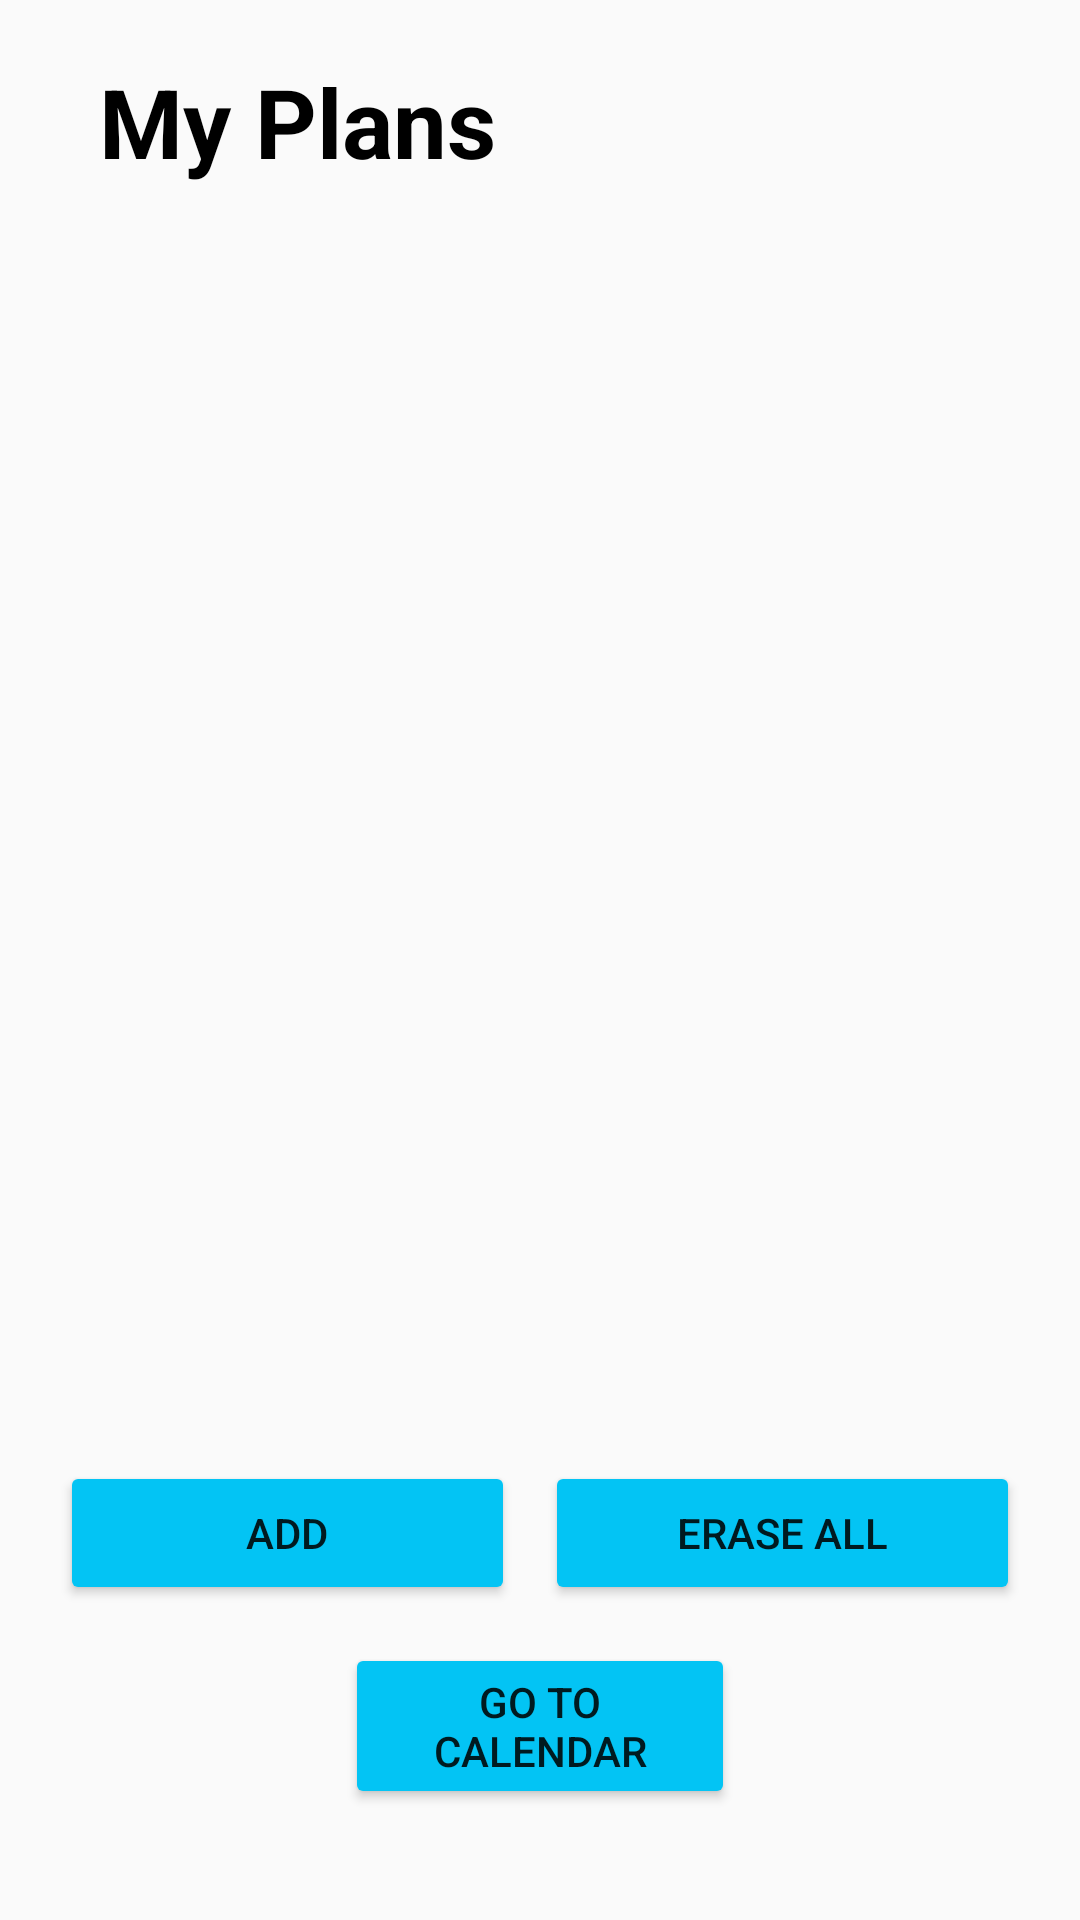

Reconstruct the res/layout file that produces this screen, plus the resources it refers to.
<!-- AndroidManifest.xml: application theme Theme.NotebookScheduler -->
<!-- res/layout/activity_note_list.xml -->
<?xml version="1.0" encoding="utf-8"?>
<RelativeLayout xmlns:android="http://schemas.android.com/apk/res/android"
    xmlns:app="http://schemas.android.com/apk/res-auto"
    xmlns:tools="http://schemas.android.com/tools"
    android:layout_width="match_parent"
    android:layout_height="match_parent"
    android:backgroundTint="#FFFFFF">


    <LinearLayout
        android:layout_width="match_parent"
        android:layout_height="wrap_content"
        android:layout_alignParentStart="true"
        android:layout_alignParentTop="true"
        android:layout_centerHorizontal="true"
        android:layout_gravity="bottom"
        android:layout_marginStart="0dp"
        android:layout_marginLeft="110dp"
        android:layout_marginTop="3dp"
        android:layout_marginRight="110dp"
        android:backgroundTint="#03C4F4"
        android:orientation="horizontal"
        app:layout_constraintBottom_toBottomOf="parent">

        <TextView
            android:id="@+id/tasksText"
            android:layout_width="138dp"
            android:layout_height="54dp"
            android:layout_marginStart="30dp"
            android:layout_marginTop="16dp"
            android:layout_marginEnd="100dp"
            android:layout_marginBottom="16dp"
            android:text="My Plans"
            android:textAlignment="center"
            android:textColor="@android:color/black"
            android:textSize="32sp"
            android:textStyle="bold" />

    </LinearLayout>

    <androidx.recyclerview.widget.RecyclerView
        android:id="@+id/tasksRecyclerView"
        android:layout_width="match_parent"
        android:layout_height="wrap_content"
        android:layout_below="@id/tasksText"
        android:layout_alignParentStart="true"
        android:layout_marginStart="7dp"
        android:layout_marginTop="128dp"
        android:nestedScrollingEnabled="true"
        app:layoutManager="androidx.recyclerview.widget.LinearLayoutManager"
        tools:ignore="NotSibling" />



    <LinearLayout
        android:layout_width="match_parent"
        android:layout_height="wrap_content"
        android:layout_alignParentEnd="true"
        android:layout_alignParentBottom="true"
        android:layout_gravity="bottom"
        android:layout_marginLeft="15dp"
        android:layout_marginRight="15dp"
        android:layout_marginBottom="100dp"
        android:orientation="horizontal"
        app:layout_constraintBottom_toBottomOf="parent">

        <Button
            android:id="@+id/addTask"
            android:layout_width="wrap_content"
            android:layout_height="wrap_content"
            android:layout_margin="5dp"
            android:layout_weight="1"
            android:backgroundTint="#03C4F4"
            android:text="Add" />

        <Button
            android:id="@+id/clearAll"
            android:layout_width="wrap_content"
            android:layout_height="wrap_content"
            android:layout_margin="5dp"
            android:layout_weight="1"
            android:backgroundTint="#03C4F4"
            android:text="Erase All" />


    </LinearLayout>

    <LinearLayout
        android:layout_width="match_parent"
        android:layout_height="wrap_content"
        android:layout_alignParentEnd="true"
        android:layout_alignParentBottom="true"
        android:layout_gravity="bottom"
        android:layout_marginLeft="110dp"
        android:layout_marginRight="110dp"
        android:layout_marginBottom="32dp"
        android:orientation="horizontal"
        app:layout_constraintBottom_toBottomOf="parent">

        <Button
            android:id="@+id/toCal"
            android:layout_width="wrap_content"
            android:layout_height="wrap_content"
            android:layout_margin="5dp"
            android:layout_weight="1"
            android:backgroundTint="#03C4F4"
            android:text="Go to Calendar" />

    </LinearLayout>

</RelativeLayout>
<!-- resources referenced by this layout -->
<resources>
  <style name="Theme.NotebookScheduler" parent="Theme.AppCompat.Light.NoActionBar">
          
          <item name="colorPrimary">@color/purple_500</item>
          <item name="colorPrimaryVariant">@color/purple_700</item>
          <item name="colorOnPrimary">@color/white</item>
          
          <item name="colorSecondary">@color/teal_200</item>
          <item name="colorSecondaryVariant">@color/teal_700</item>
          <item name="colorOnSecondary">@color/black</item>
          
          <item name="android:statusBarColor" tools:targetApi="l">?attr/colorPrimaryVariant</item>
          
      </style>
  <color name="purple_500">#FF6200EE</color>
  <color name="purple_700">#FF3700B3</color>
  <color name="white">#FFFFFFFF</color>
  <color name="teal_200">#FF03DAC5</color>
  <color name="teal_700">#FF018786</color>
  <color name="black">#FF000000</color>
</resources>
